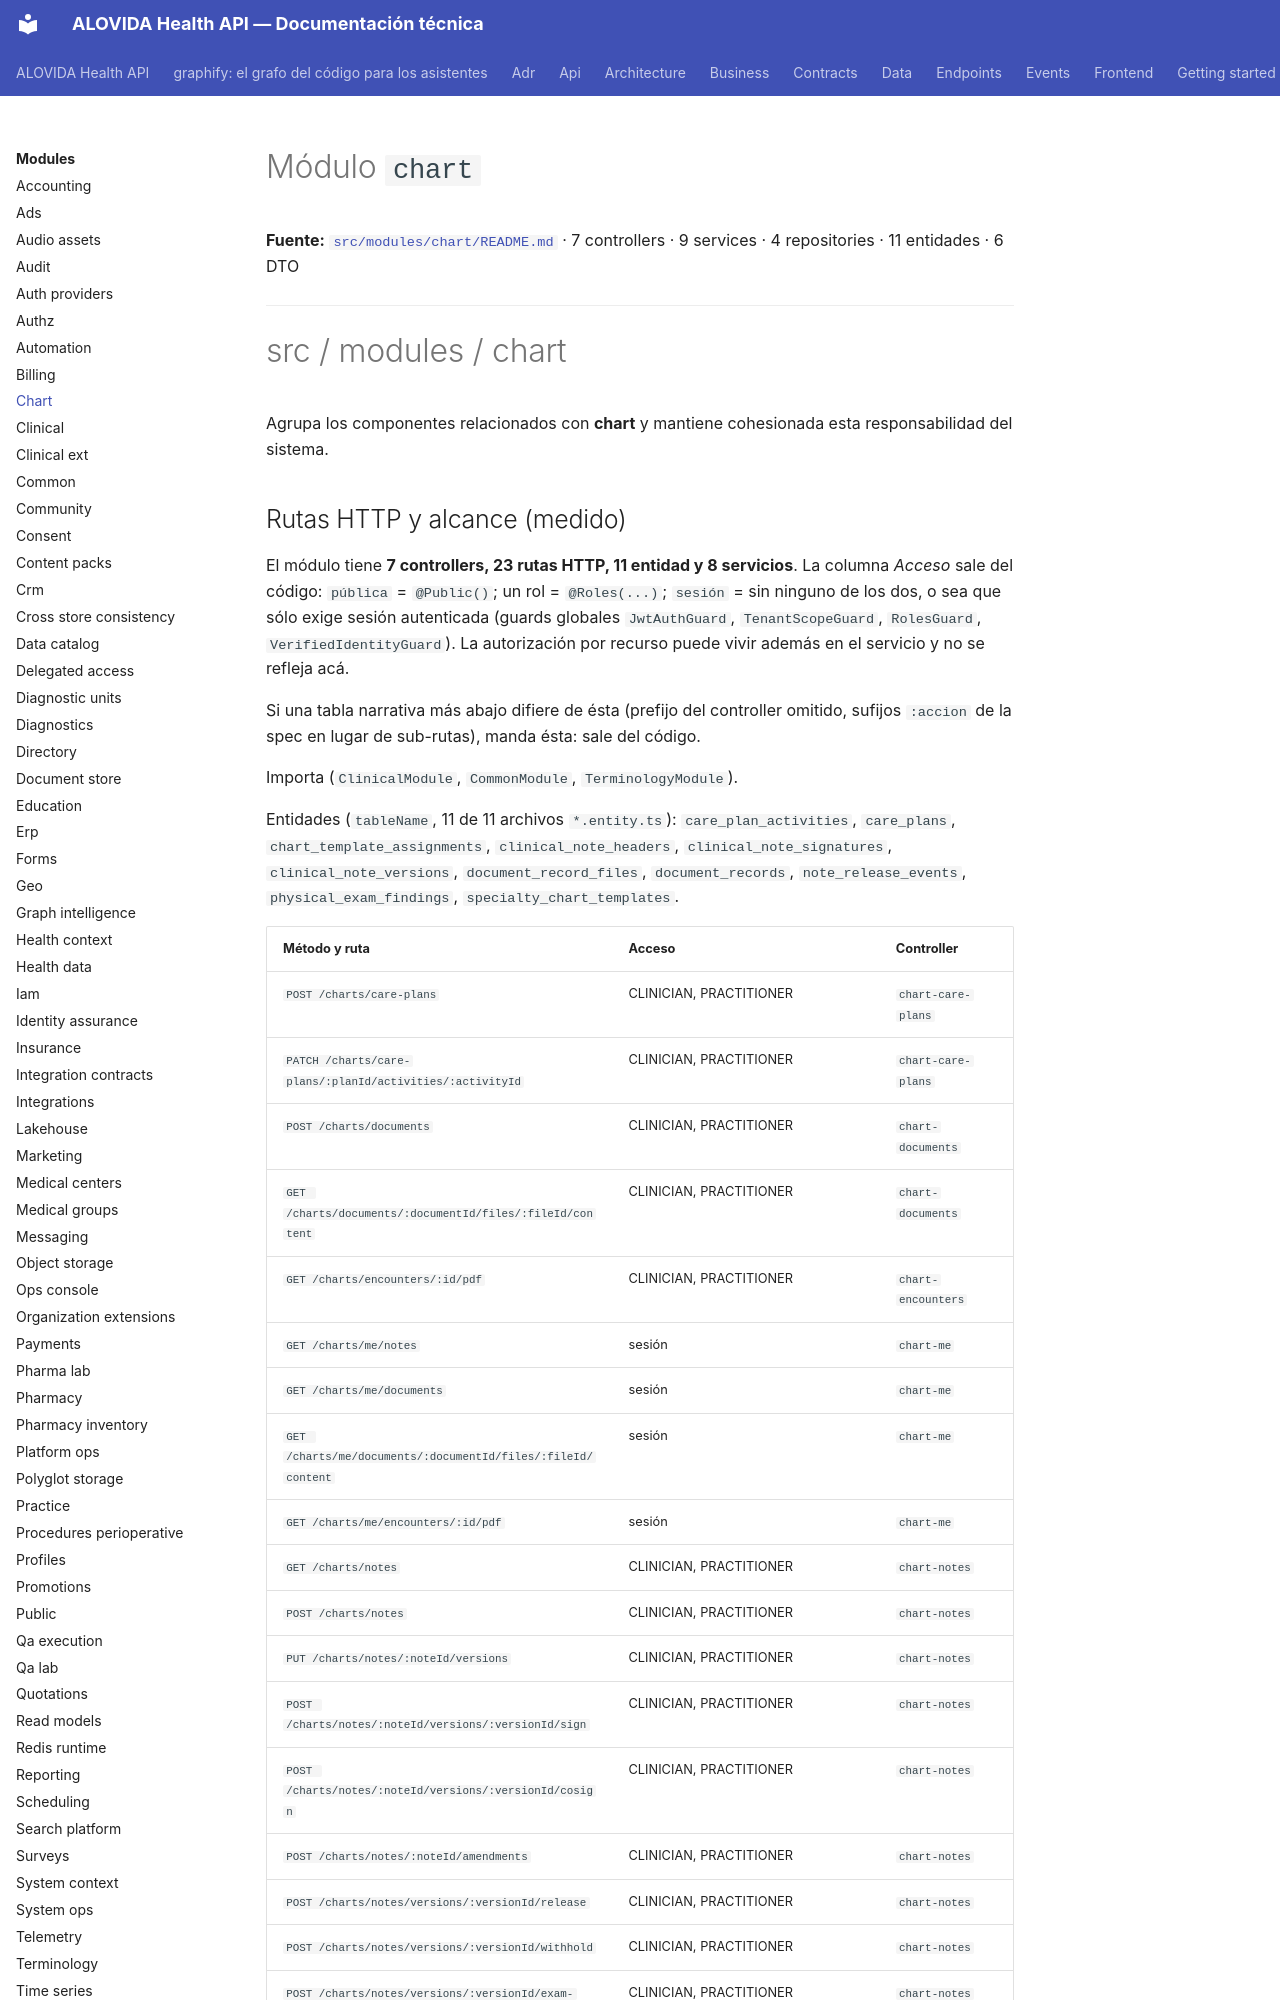

repository: mdavila-2001/mantra-core-health-api · page: modules/chart/index.html · generator: mkdocs

<!--
  ESPEJO AUTOGENERADO — no editar este archivo directamente.
  Fuente real: src/modules/chart/README.md
  Regenerar con: yarn docs:modules:sync (tools/docs/sync-module-docs.mjs)
  Este README es el contrato por dominio mantenido junto al código
  (ver README.md de la raíz, tabla "Arquitectura y mapa").
-->

# Módulo `chart`

**Fuente:** [`src/modules/chart/README.md`](https://github.com/mdavila-2001/mantra-core-health-api/blob/dev/src/modules/chart/README.md)
· 7 controllers · 9 services · 4 repositories · 11 entidades · 6 DTO

---

# src / modules / chart

Agrupa los componentes relacionados con **chart** y mantiene cohesionada esta responsabilidad del sistema.
